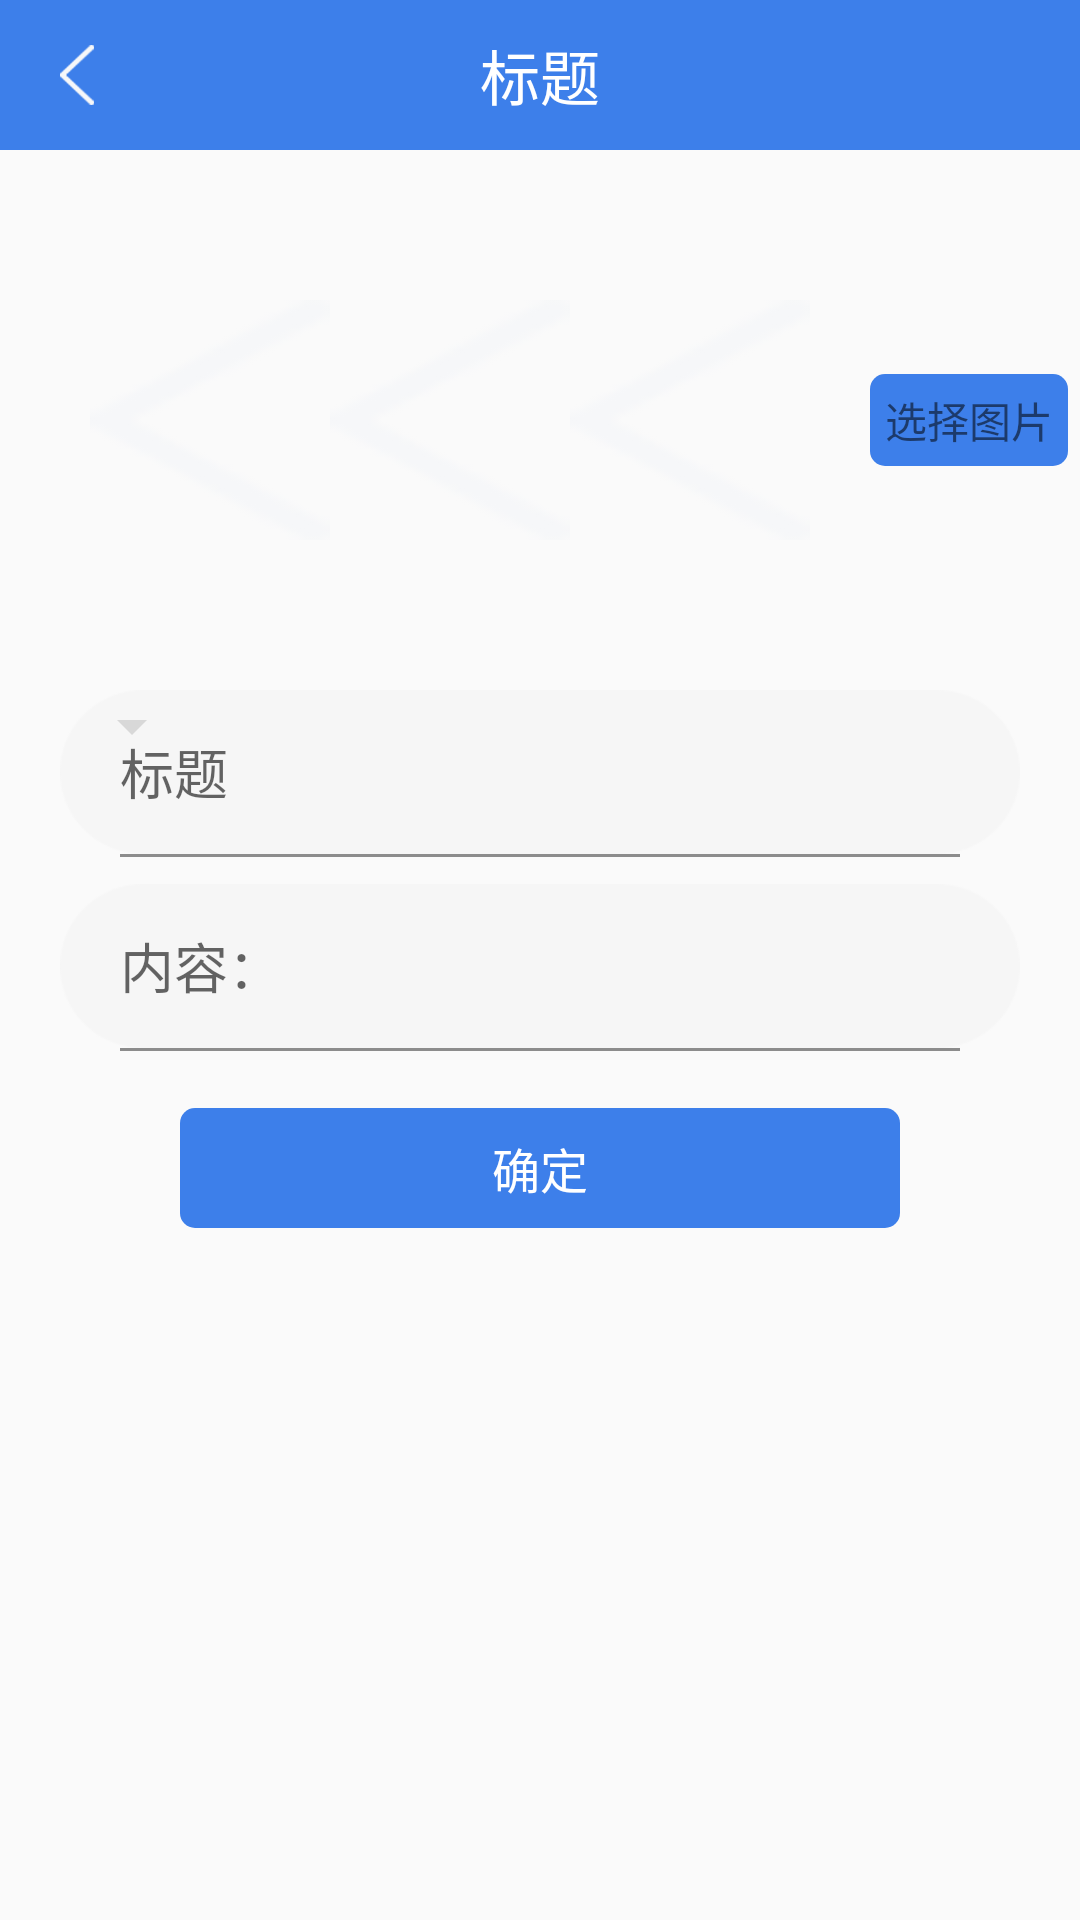

Layout XML and referenced resources for this Android screen:
<!-- AndroidManifest.xml: application theme AppTheme -->
<!-- res/layout/activity_publish.xml -->
<?xml version="1.0" encoding="utf-8"?>
<RelativeLayout xmlns:android="http://schemas.android.com/apk/res/android"
    xmlns:app="http://schemas.android.com/apk/res-auto"
    xmlns:tools="http://schemas.android.com/tools"
    android:layout_width="match_parent"
    android:layout_height="match_parent"
    tools:context=".views.DealCoinActivity">
    <include android:id="@+id/title"
        layout="@layout/title_bar"></include>

    <RelativeLayout
        android:id="@+id/rl_img"
        android:layout_below="@id/title"
        android:layout_width="match_parent"
        android:layout_height="wrap_content">
        <ImageView
            android:id="@+id/iv"
           android:layout_marginLeft="30dp"
            android:layout_marginTop="50dp"
            android:layout_marginBottom="50dp"
            android:background="@drawable/back"
            android:layout_width="80dp"
            android:layout_height="80dp" />
        <ImageView
            android:layout_toEndOf="@id/iv"
            android:id="@+id/iv1"
            android:layout_centerHorizontal="true"
            android:layout_marginTop="50dp"
            android:layout_marginBottom="50dp"
            android:background="@drawable/back"
            android:layout_width="80dp"
            android:layout_height="80dp" />
        <ImageView
            android:layout_toEndOf="@id/iv1"
            android:id="@+id/iv2"
            android:layout_centerHorizontal="true"
            android:layout_marginTop="50dp"
            android:layout_marginBottom="50dp"
            android:background="@drawable/back"
            android:layout_width="80dp"
            android:layout_height="80dp" />
        <TextView
            android:onClick="selectPic"
            android:text="选择图片"
            android:layout_marginLeft="20dp"
            android:layout_toEndOf="@id/iv2"
           android:padding="5dp"
            android:layout_centerVertical="true"
            android:layout_marginTop="50dp"
            android:layout_marginBottom="50dp"
            android:background="@drawable/shape_corner_blue"
            android:layout_width="wrap_content"
            android:layout_height="wrap_content" />
    </RelativeLayout>


    <RelativeLayout
        android:paddingLeft="20dp"
        android:paddingRight="20dp"
        android:layout_below="@+id/rl_img"
        android:layout_width="match_parent"
        android:layout_height="wrap_content">
        <EditText
            android:background="@drawable/input_coner"
            android:paddingLeft="20dp"
            android:textColor="@color/black"
            android:id="@+id/uid_tv"
            android:inputType="number"
            android:hint="标题"
            android:layout_width="match_parent"
            android:layout_height="wrap_content" />
        <TextView
            android:layout_marginLeft="20dp"
            android:layout_marginRight="20dp"
            android:layout_below="@id/uid_tv"
            android:layout_width="match_parent"
            android:background="@color/Black_8c"
            android:layout_height="1dp" />
        <EditText
            android:layout_marginTop="10dp"
            android:background="@drawable/input_coner"
            android:paddingLeft="20dp"
            android:textColor="@color/black"
            android:id="@+id/coin_count_et"
            android:layout_below="@id/uid_tv"

            android:hint="内容："
            android:layout_width="match_parent"
            android:layout_height="wrap_content" />
        <TextView
            android:layout_marginLeft="20dp"
            android:layout_marginRight="20dp"
            android:layout_below="@id/coin_count_et"
            android:layout_width="match_parent"
            android:background="@color/Black_8c"
            android:layout_height="1dp" />
        <Spinner
            android:id="@+id/spinner"
            android:layout_width="wrap_content"
            android:layout_height="wrap_content"></Spinner>
        <TextView
            android:layout_marginLeft="20dp"
            android:layout_marginRight="20dp"
            android:layout_below="@id/coin_count_et"
            android:layout_width="match_parent"
            android:background="@color/Black_8c"
            android:layout_height="1dp" />
        <TextView
            android:onClick="publish"
            android:layout_below="@id/coin_count_et"
            android:layout_width="match_parent"
            android:layout_height="40dp"
            android:layout_marginTop="20dp"
            android:layout_marginLeft="40dp"
            android:layout_marginRight="40dp"
            android:textColor="@color/white"
            android:gravity="center"
            android:textSize="16sp"
            android:text="确定"
            android:background="@drawable/shape_corner_blue"/>

    </RelativeLayout>


</RelativeLayout>
<!-- res/layout/title_bar.xml (included above) -->
<?xml version="1.0" encoding="utf-8"?>
<RelativeLayout
    xmlns:android="http://schemas.android.com/apk/res/android"
    android:layout_width="match_parent"
    android:background="@color/MainBlue"
    android:id="@+id/title_rl"
    android:padding="10dp"
    android:layout_height="50dp">

    <ImageButton
        android:background="#00000000"
        android:padding="10dp"
        android:layout_width="wrap_content"
        android:layout_height="wrap_content"
        android:onClick="onClickBack"
        android:src="@drawable/back" />
    <TextView
        android:id="@+id/title_tv"
        android:layout_centerInParent="true"
        android:textSize="@dimen/title_one_20"
        android:text="标题"
        android:textColor="@color/white"
        android:layout_width="wrap_content"
        android:layout_height="wrap_content" />
    <TextView
        android:textColor="@color/white"
        android:textSize="15sp"
        android:id="@+id/more"
        android:padding="5dp"
        android:onClick="onClickMore"
        android:layout_alignParentRight="true"
        android:layout_centerVertical="true"
        android:layout_width="wrap_content"
        android:layout_height="wrap_content" />
    <TextView
        android:layout_width="wrap_content"
        android:layout_height="wrap_content" />
</RelativeLayout>
<!-- resources referenced by this layout -->
<resources>
  <color name="Black_8c">#8c8c8c</color>
  <color name="MainBlue">#3d7fea</color>
  <color name="black"> #000000</color>
  <color name="white"> #FFFFFF</color>
  <dimen name="title_one_20">20sp</dimen>
  <!-- drawable back: png bitmap (drawable-hdpi, 18795 bytes) -->
  <!-- drawable input_coner: png bitmap (drawable-xhdpi, 2889 bytes) -->
  <!-- drawable shape_corner_blue (drawable) -->
  <?xml version="1.0" encoding="utf-8"?>
  <shape xmlns:android="http://schemas.android.com/apk/res/android">
      <solid android:color="@color/MainBlue" />
      <corners android:radius="5dp"/>
  
  </shape>
  <style name="AppTheme" parent="Theme.AppCompat.Light.DarkActionBar">
          
          <item name="colorPrimary">@color/colorPrimary</item>
          <item name="colorPrimaryDark">@color/colorPrimaryDark</item>
          <item name="colorAccent">@color/colorAccent</item>
      </style>
  <color name="colorPrimary">#008577</color>
  <color name="colorPrimaryDark">#00574B</color>
  <color name="colorAccent">#D81B60</color>
</resources>
